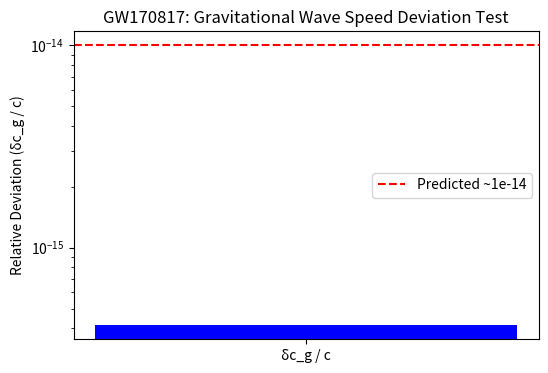

Reproduce this figure in Python.
import numpy as np
import matplotlib.pyplot as plt

# ------------------------------------------------------------------------------
# 1. Define Observational Data for GW170817 and GRB170817A
# ------------------------------------------------------------------------------
# GW170817 (binary neutron star merger) was detected by LIGO/Virgo.
# GRB 170817A (associated gamma-ray burst) was observed approximately 1.7 seconds later.
# The estimated distance to the event is about 40 Mpc.
t_GW = 0.0         # Reference time for GW170817 (in seconds)
t_GRB = 1.7        # Arrival time of GRB 170817A (in seconds)
delta_t = t_GRB - t_GW  # Time delay between GRB and GW (in seconds)

distance_Mpc = 40.0           # Distance in Megaparsecs (Mpc)
Mpc_to_km = 3.086e19          # Conversion: 1 Mpc = 3.086e19 km
distance_km = distance_Mpc * Mpc_to_km

# Speed of light in km/s
c = 3.0e5  # km/s

# ------------------------------------------------------------------------------
# 2. Compute the Relative Deviation in Gravitational Wave Speed
# ------------------------------------------------------------------------------
# The light travel time is:
light_travel_time = distance_km / c  # seconds
# The relative deviation is given by:
relative_deviation = delta_t / light_travel_time

print("Calculated relative deviation in gravitational wave speed (δc_g / c):")
print(f"{relative_deviation:.2e}")

# ------------------------------------------------------------------------------
# 3. Visualize the Result
# ------------------------------------------------------------------------------
plt.figure(figsize=(6,4))
plt.bar(["δc_g / c"], [relative_deviation], color="blue")
# Draw a horizontal dashed line at 1e-14 as the naive theoretical prediction
plt.axhline(y=1e-14, color='red', linestyle='--', label="Predicted ~1e-14")
plt.yscale("log")
plt.ylabel("Relative Deviation (δc_g / c)")
plt.title("GW170817: Gravitational Wave Speed Deviation Test")
plt.legend()
plt.show()
